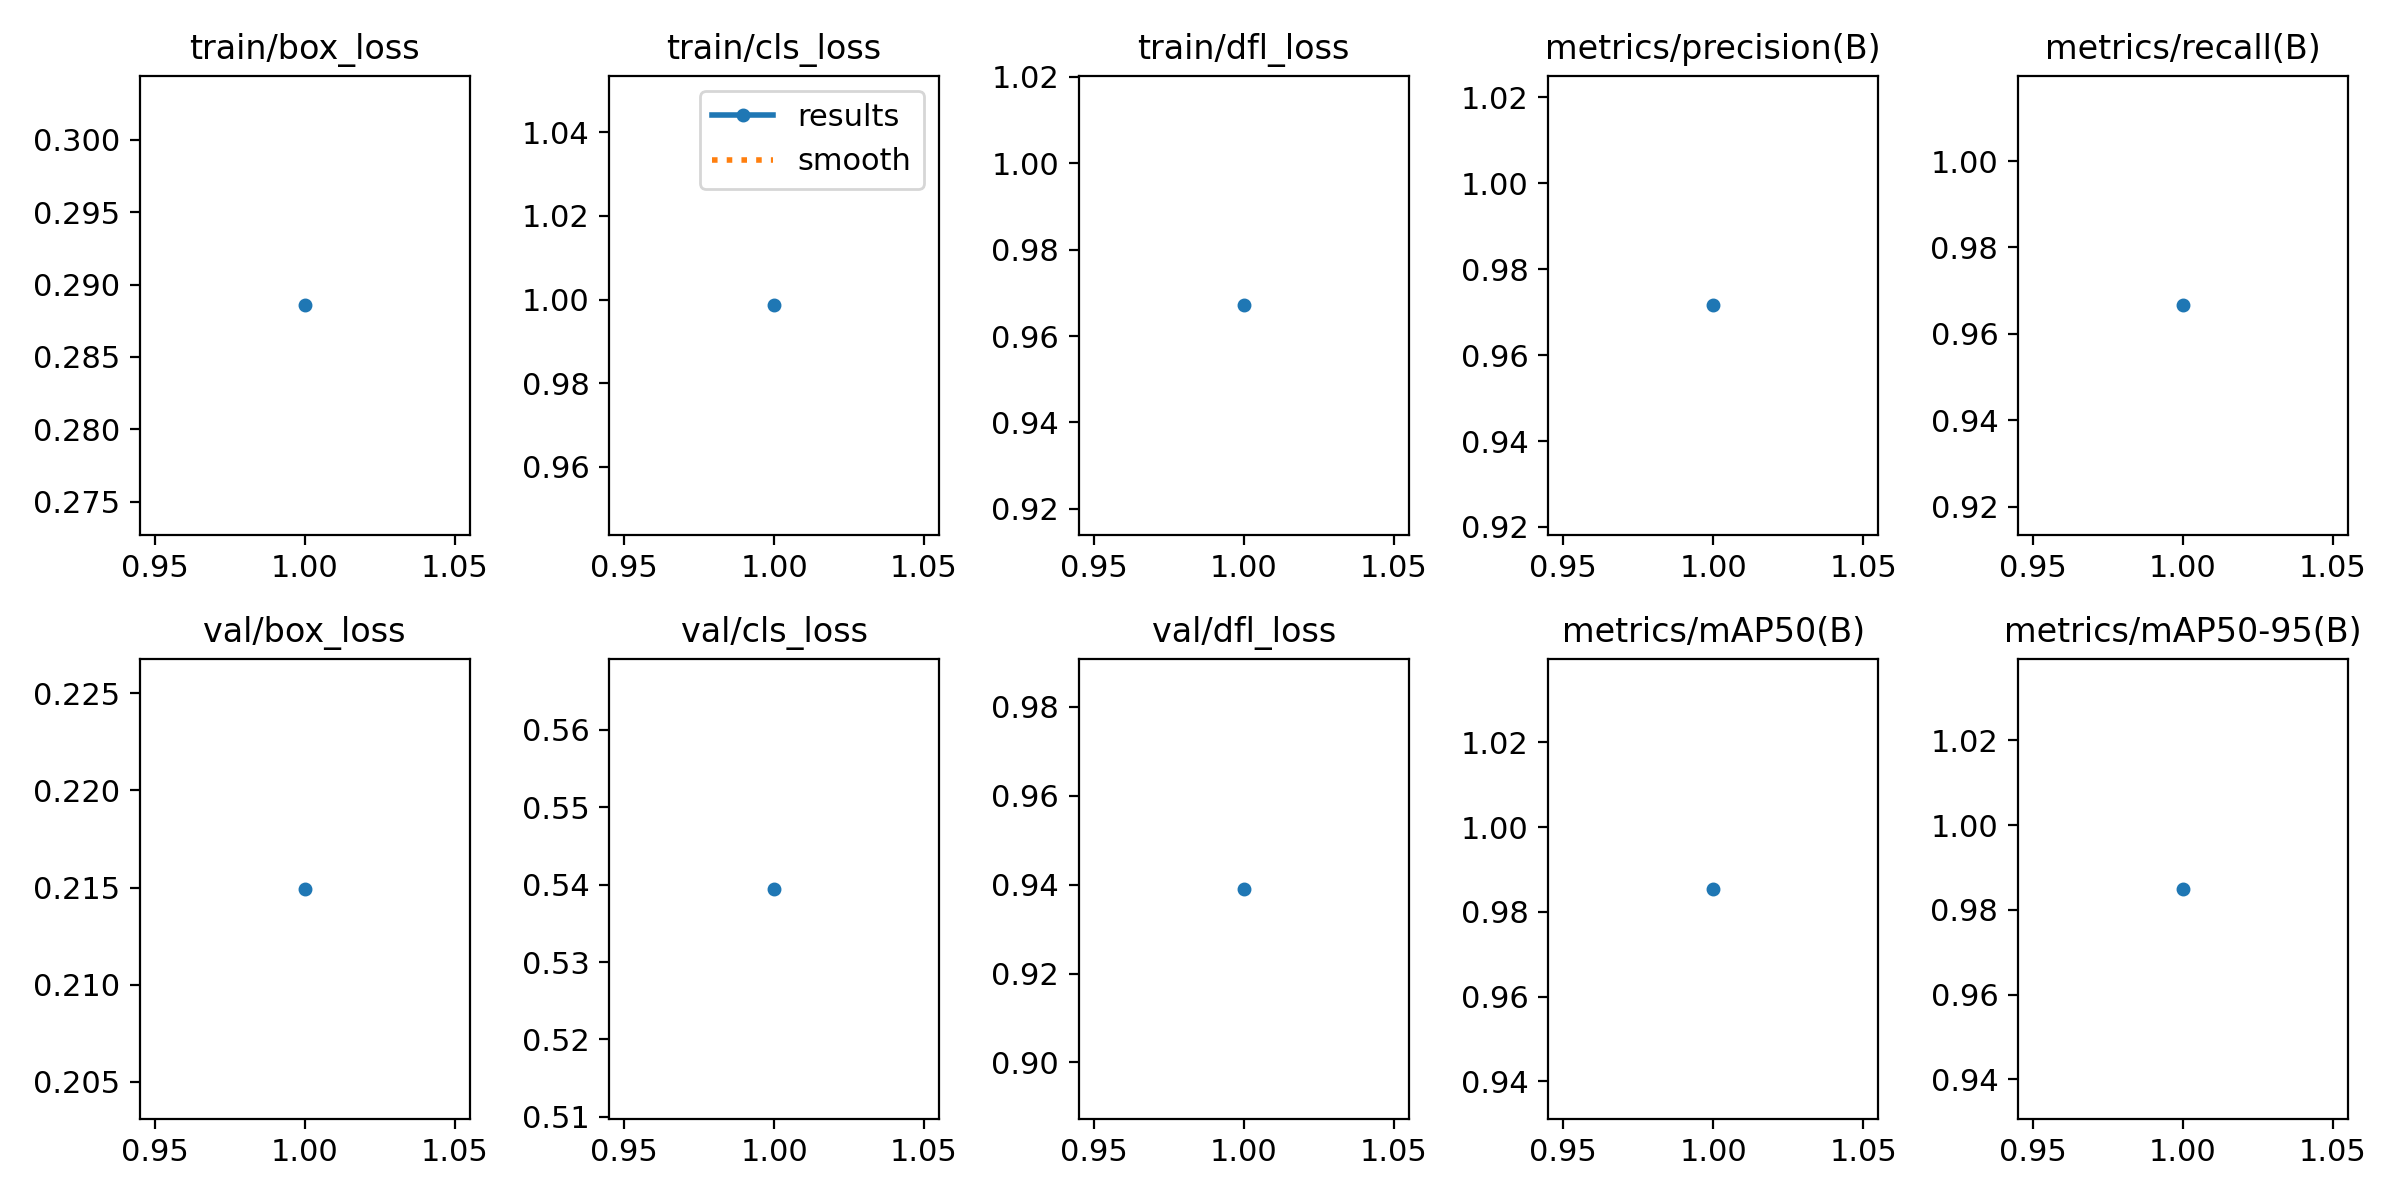

The table this chart was drawn from, first rows:
epoch, time, train/box_loss, train/cls_loss, train/dfl_loss, metrics/precision(B), metrics/recall(B), metrics/mAP50(B), metrics/mAP50-95(B), val/box_loss, val/cls_loss, val/dfl_loss, lr/pg0, lr/pg1, lr/pg2
1, 237.7, 0.2886, 0.9986, 0.9671, 0.9716, 0.9666, 0.9854, 0.9849, 0.2149, 0.5394, 0.939, 0.0005551, 0.0005551, 0.0005551
